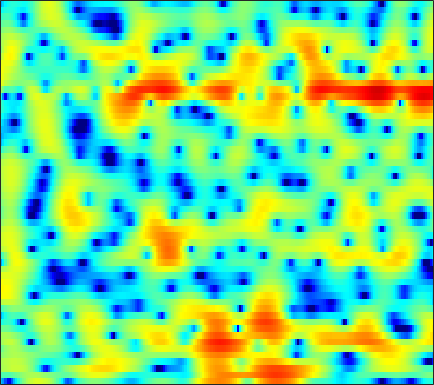

The table this chart was drawn from, first rows:
-7.5987, -9.2105, -12.182, -15.838, -16.092, -11.947, -8.1141, -5.8734, -3.5353, -1.7122, -0.25819, 0.62544, 1.5909, 2.3377, 2.775, 3.2052, 3.4707, 3.569, 3.571, 3.4281, 3.1301, 2.812, 2.2336, 1.4606
-1.991, -1.994, -2.006, -1.979, -1.888, -1.64, -1.252, -0.8863, -0.3434, 0.1977, 0.686, 1.001, 1.329, 1.545, 1.636, 1.66, 1.586, 1.479, 1.282, 1.037, 0.7679, 0.5563, 0.2649, -0.03166
1.219, 1.597, 1.999, 2.32, 2.503, 2.681, 2.788, 2.817, 2.776, 2.641, 2.39, 2.107, 1.588, 0.8788, 0.1897, -0.9883, -2.521, -3.981, -6.476, -9.832, -13.78, -14.74, -11.63, -8.317
1.466, 1.741, 2.05, 2.292, 2.426, 2.531, 2.569, 2.545, 2.442, 2.255, 1.972, 1.687, 1.212, 0.6244, 0.1033, -0.695, -1.587, -2.285, -3.195, -3.974, -4.495, -4.666, -4.605, -4.319
0.273, 0.6092, 1.003, 1.329, 1.514, 1.68, 1.756, 1.761, 1.689, 1.558, 1.364, 1.186, 0.9122, 0.619, 0.3942, 0.0866, -0.2071, -0.4123, -0.6684, -0.8829, -1.064, -1.18, -1.324, -1.489
-1.053, -0.1991, 0.6577, 1.246, 1.528, 1.718, 1.697, 1.552, 1.204, 0.7181, 0.1112, -0.3589, -0.9401, -1.357, -1.512, -1.489, -1.229, -0.9528, -0.5557, -0.1862, 0.09928, 0.2514, 0.3667, 0.3577
1.097, 1.68, 2.243, 2.57, 2.656, 2.553, 2.185, 1.724, 0.8077, -0.5018, -2.345, -4.231, -7.942, -14.58, -20.35, -11.57, -6.37, -3.923, -1.664, -0.1166, 0.9226, 1.421, 1.779, 1.829
1.447, 1.561, 1.622, 1.563, 1.419, 1.097, 0.6652, 0.2716, -0.3514, -1.031, -1.807, -2.415, -3.164, -3.571, -3.495, -2.874, -1.888, -1.077, -0.0466, 0.8318, 1.502, 1.834, 2.046, 1.967
-0.8201, -0.7775, -0.8347, -1.056, -1.349, -1.901, -2.624, -3.207, -3.94, -4.393, -4.368, -3.996, -3.215, -2.264, -1.514, -0.5393, 0.379, 0.9944, 1.702, 2.234, 2.591, 2.73, 2.756, 2.596
-4.486, -3.793, -3.167, -2.919, -3.018, -3.685, -5.145, -6.955, -11.12, -20.66, -17.41, -10.73, -5.873, -2.791, -1.126, 0.5297, 1.767, 2.49, 3.24, 3.742, 3.979, 3.999, 3.825, 3.429
-8.018, -5.971, -4.067, -2.882, -2.368, -2.09, -2.185, -2.377, -2.651, -2.746, -2.476, -2.027, -1.196, -0.2429, 0.458, 1.299, 2.012, 2.447, 2.897, 3.202, 3.341, 3.322, 3.085, 2.617
-2.415, -1.773, -0.9607, -0.3275, -0.01768, 0.2261, 0.326, 0.3245, 0.2179, 0.03697, -0.1367, -0.2138, -0.2915, -0.3338, -0.3254, -0.2095, 0.01632, 0.229, 0.5144, 0.7714, 0.9853, 1.106, 1.153, 1.05
2.269, 2.485, 2.7, 2.796, 2.786, 2.656, 2.369, 2.038, 1.449, 0.6893, -0.2675, -1.105, -2.354, -3.65, -4.519, -5.248, -5.234, -4.768, -3.836, -2.881, -2.072, -1.593, -1.091, -0.7485
4.654, 4.736, 4.725, 4.588, 4.407, 4.026, 3.458, 2.897, 1.954, 0.7438, -0.8429, -2.349, -4.927, -8.555, -12.71, -23.18, -17.09, -12.25, -8.678, -6.529, -5.178, -4.538, -4.011, -3.724
5.023, 5.045, 4.98, 4.803, 4.587, 4.17, 3.611, 3.09, 2.241, 1.207, -0.008514, -1.037, -2.527, -4.04, -5.078, -6.131, -6.697, -6.804, -6.762, -6.718, -6.792, -6.949, -7.363, -8.018
4.588, 4.594, 4.551, 4.423, 4.262, 3.967, 3.572, 3.197, 2.591, 1.874, 1.066, 0.3985, -0.5617, -1.548, -2.276, -3.247, -4.207, -4.901, -5.828, -6.826, -7.958, -8.885, -10.29, -12.01
3.69, 3.729, 3.781, 3.815, 3.817, 3.764, 3.607, 3.417, 3.066, 2.589, 1.985, 1.463, 0.6848, -0.2079, -0.946, -2.004, -3.158, -4.121, -5.506, -7.012, -8.682, -10.04, -11.86, -13.65
1.369, 1.602, 2.114, 2.716, 3.151, 3.599, 3.847, 3.907, 3.825, 3.544, 3.072, 2.619, 1.903, 1.034, 0.2993, -0.7712, -1.996, -3.063, -4.671, -6.541, -8.867, -11.02, -14.45, -18.4
-8.301, -5.321, -1.589, 1.017, 2.373, 3.589, 4.306, 4.565, 4.574, 4.29, 3.77, 3.235, 2.392, 1.488, 0.7876, -0.1896, -1.158, -1.912, -3.077, -4.466, -6.09, -7.6, -9.959, -12.21
-2.98, -1.817, 0.1953, 2.043, 3.069, 3.988, 4.453, 4.495, 4.146, 3.399, 2.265, 1.17, -0.5098, -2.139, -3.126, -3.852, -3.873, -3.665, -3.462, -3.451, -3.536, -3.711, -4.01, -4.149
1.908, 2.411, 3.107, 3.677, 3.974, 4.177, 4.044, 3.701, 2.922, 1.631, -0.2419, -2.131, -5.733, -11.75, -21.65, -17.68, -10.36, -7.9, -5.928, -4.781, -4.184, -3.839, -3.462, -3.131
2.77, 3.225, 3.702, 3.966, 4.05, 3.981, 3.638, 3.218, 2.429, 1.314, -0.07255, -1.274, -3.056, -4.705, -5.669, -6.371, -6.329, -6.197, -6.051, -6.013, -6.267, -6.5, -6.638, -6.443
2.878, 3.28, 3.642, 3.845, 3.886, 3.737, 3.416, 3.046, 2.366, 1.566, 0.6075, -0.1573, -1.154, -2.161, -2.828, -3.601, -4.386, -4.915, -5.759, -6.95, -8.635, -10.67, -15.32, -23.98
2.159, 2.61, 3.05, 3.304, 3.332, 3.185, 2.831, 2.418, 1.71, 0.8507, -0.1207, -0.8815, -1.88, -2.807, -3.412, -4.071, -4.611, -4.943, -5.376, -5.917, -6.521, -7.048, -7.616, -7.437
0.5114, 1.218, 1.921, 2.298, 2.358, 2.207, 1.711, 1.151, 0.1582, -1.166, -2.687, -3.985, -5.754, -7.236, -8.059, -8.455, -8.054, -7.565, -6.703, -5.789, -4.921, -4.2, -3.259, -2.182
-1.041, -0.05002, 0.8763, 1.345, 1.453, 1.234, 0.5996, -0.1383, -1.524, -3.409, -5.885, -8.258, -12.4, -18.76, -26.4, -22.12, -16.13, -13.31, -10.4, -7.926, -5.782, -4.314, -2.505, -0.8893
-1.133, -0.1819, 0.6897, 1.161, 1.255, 0.9898, 0.3515, -0.4417, -1.869, -3.773, -6.225, -8.371, -11.78, -15.22, -17.65, -19.48, -19.33, -17.71, -14.09, -10.67, -7.53, -5.489, -3.136, -1.055
-0.2556, 0.5145, 1.255, 1.679, 1.746, 1.553, 0.9884, 0.3391, -0.8576, -2.412, -4.336, -6.011, -8.569, -11.62, -14.27, -18.63, -21.98, -20.02, -15.23, -11.29, -8.17, -6.154, -3.749, -1.661
0.5627, 1.263, 1.937, 2.335, 2.422, 2.316, 1.883, 1.397, 0.4579, -0.723, -2.182, -3.391, -5.179, -7.034, -8.382, -9.961, -10.96, -11.27, -10.88, -9.944, -8.338, -6.978, -4.927, -2.936
1.224, 1.898, 2.571, 2.962, 3.102, 3.046, 2.75, 2.359, 1.633, 0.671, -0.5033, -1.524, -3.036, -4.727, -6.098, -8.115, -10.32, -12.13, -14.54, -15.62, -13.7, -11.22, -8.062, -5.261
1.655, 2.282, 2.921, 3.316, 3.469, 3.453, 3.23, 2.903, 2.307, 1.474, 0.4515, -0.4847, -1.892, -3.567, -4.967, -7.184, -9.783, -12.17, -15.73, -18.23, -15.8, -13, -9.557, -6.769
1.941, 2.491, 3.033, 3.393, 3.516, 3.53, 3.33, 3.069, 2.536, 1.838, 0.9389, 0.1625, -1.059, -2.44, -3.619, -5.292, -7.121, -8.444, -10.07, -11.1, -11.36, -10.83, -9.443, -7.449
2.152, 2.622, 3.079, 3.382, 3.476, 3.479, 3.291, 3.062, 2.584, 1.989, 1.24, 0.6184, -0.3609, -1.458, -2.427, -3.824, -5.539, -7.013, -9.591, -13, -18.22, -20.06, -14.41, -9.532
1.761, 2.193, 2.655, 2.921, 3.023, 2.966, 2.743, 2.456, 1.959, 1.349, 0.6958, 0.1885, -0.462, -1.116, -1.619, -2.38, -3.318, -4.197, -5.633, -7.263, -8.646, -8.747, -7.386, -5.262
0.0447, 0.599, 1.2, 1.553, 1.669, 1.549, 1.159, 0.6565, -0.1991, -1.268, -2.319, -2.935, -3.212, -2.934, -2.487, -1.925, -1.451, -1.227, -1.033, -0.923, -0.759, -0.53, -0.1263, 0.4214
-3.474, -2.471, -1.495, -0.8488, -0.6646, -0.7024, -1.216, -1.911, -3.438, -5.871, -9.938, -15.02, -16, -8.94, -5.745, -2.83, -0.9059, 0.164, 1.21, 1.955, 2.502, 2.785, 3.071, 3.203
-7.632, -6.104, -4.702, -3.803, -3.433, -3.244, -3.398, -3.73, -4.491, -5.602, -6.804, -7.439, -7.034, -5.263, -3.656, -1.621, 0.06025, 1.1, 2.168, 2.969, 3.496, 3.739, 3.875, 3.779
-8.559, -7.623, -6.746, -6.26, -5.978, -5.833, -5.66, -5.518, -5.219, -4.793, -4.267, -3.696, -2.824, -1.76, -0.8878, 0.2583, 1.354, 2.052, 2.853, 3.42, 3.769, 3.895, 3.837, 3.561
-7.353, -7.457, -7.833, -8.548, -9.247, -10.1, -10.38, -9.851, -8.356, -6.512, -4.737, -3.514, -2.026, -0.6917, 0.2144, 1.308, 2.226, 2.799, 3.407, 3.807, 4.009, 4.01, 3.819, 3.4
-5.917, -6.628, -7.996, -9.982, -12.32, -17.38, -34.66, -20.95, -12.88, -8.511, -5.524, -3.804, -1.896, -0.3518, 0.648, 1.748, 2.621, 3.152, 3.65, 3.962, 4.064, 3.987, 3.724, 3.227
-4.278, -4.983, -6.092, -7.379, -8.296, -9.404, -9.682, -9.263, -7.875, -6.043, -4.249, -2.969, -1.406, -0.06017, 0.8449, 1.827, 2.616, 3.088, 3.51, 3.75, 3.769, 3.649, 3.326, 2.772
-2.848, -3.595, -4.446, -5.182, -5.612, -5.93, -5.99, -5.722, -5.14, -4.277, -3.127, -2.206, -0.9401, 0.2662, 1.018, 1.942, 2.647, 3.026, 3.399, 3.529, 3.473, 3.323, 2.904, 2.311
-2.561, -3.78, -5.005, -5.503, -5.706, -5.771, -5.957, -6.019, -5.862, -5.136, -3.727, -2.481, -0.8171, 0.6525, 1.55, 2.499, 3.148, 3.443, 3.642, 3.638, 3.498, 3.296, 2.895, 2.343
-4.423, -9.702, -15.37, -9.498, -7.09, -6.085, -6.718, -8.678, -14.04, -14.73, -7.25, -3.533, -0.4044, 1.637, 2.742, 3.55, 3.891, 3.888, 3.523, 3.08, 2.647, 2.409, 2.39, 2.348
1.48, -0.4048, -2.026, -2.156, -1.84, -1.816, -2.297, -2.986, -3.798, -3.517, -1.88, -0.4447, 1.206, 2.359, 2.835, 2.984, 2.472, 1.646, -0.1352, -2.855, -5.955, -6.372, -3.867, -1.291
4.158, 3.395, 2.513, 1.82, 1.417, 0.9748, 0.5508, 0.2807, 0.09274, 0.07846, 0.1891, 0.3471, 0.5713, 0.6499, 0.5109, 0.09986, -0.7504, -1.793, -3.656, -6.263, -9.037, -9.48, -7.057, -4.383
4.519, 4.041, 3.452, 2.895, 2.478, 1.972, 1.485, 1.143, 0.6817, 0.2631, -0.1092, -0.3552, -0.6682, -0.9952, -1.238, -1.663, -2.156, -2.571, -3.204, -3.809, -4.179, -4.194, -3.962, -3.47
4.495, 4.252, 3.916, 3.54, 3.224, 2.705, 2.108, 1.603, 0.8203, -0.02573, -0.8493, -1.434, -2.116, -2.579, -2.748, -2.874, -2.895, -2.848, -2.85, -2.871, -2.862, -2.836, -2.844, -2.831
4.012, 4.201, 4.36, 4.368, 4.233, 3.804, 3.105, 2.388, 1.154, -0.439, -2.327, -3.872, -5.654, -6.328, -5.965, -4.953, -3.921, -3.274, -2.665, -2.273, -2.071, -2.057, -2.148, -2.408
1.996, 3.263, 4.414, 5.044, 5.214, 5.062, 4.457, 3.668, 2.207, 0.08166, -3.053, -6.551, -14.62, -18.79, -11.15, -6.752, -4.432, -3.482, -2.611, -2.121, -1.902, -1.903, -2.013, -2.44
0.4183, 2.072, 3.6, 4.487, 4.817, 4.891, 4.552, 4.044, 3.011, 1.617, -0.04532, -1.373, -2.955, -3.877, -4.143, -4.124, -4.13, -4.278, -4.673, -5.045, -5.052, -4.717, -4.215, -3.872
1.402, 2.138, 2.966, 3.552, 3.795, 3.861, 3.659, 3.372, 2.767, 2, 1.107, 0.422, -0.4945, -1.401, -2.172, -3.276, -4.826, -6.361, -9.587, -15.15, -17.57, -12.57, -8.03, -5.327
1.074, 1.585, 2.115, 2.457, 2.579, 2.536, 2.299, 2.004, 1.536, 1.003, 0.44, 0.0252, -0.5313, -1.123, -1.595, -2.419, -3.496, -4.552, -6.231, -7.751, -7.934, -6.864, -4.851, -2.997
-0.3093, 0.2239, 0.6852, 0.8485, 0.8013, 0.5237, 0.01504, -0.5057, -1.254, -1.959, -2.409, -2.551, -2.481, -2.235, -2.008, -1.787, -1.65, -1.634, -1.605, -1.476, -1.164, -0.7811, -0.1419, 0.5331
-1.665, -1.195, -0.8628, -0.8675, -1.113, -1.768, -2.871, -4.012, -6.072, -8.591, -10.38, -9.855, -7.477, -5.073, -3.646, -2.094, -0.9338, -0.2246, 0.5388, 1.155, 1.679, 2.015, 2.417, 2.736
-2.962, -2.605, -2.338, -2.334, -2.556, -3.225, -4.393, -5.664, -8.1, -11.62, -14.96, -13.65, -9.416, -6.038, -4.122, -2.105, -0.5595, 0.3932, 1.417, 2.217, 2.829, 3.174, 3.479, 3.619
-4.977, -4.469, -3.893, -3.548, -3.466, -3.62, -4.052, -4.535, -5.276, -5.905, -6.121, -5.881, -5.036, -3.826, -2.786, -1.43, -0.1383, 0.7204, 1.73, 2.552, 3.164, 3.489, 3.72, 3.722
-8.184, -6.74, -5.25, -4.262, -3.804, -3.498, -3.499, -3.659, -3.996, -4.37, -4.645, -4.665, -4.353, -3.603, -2.794, -1.523, -0.1855, 0.7644, 1.887, 2.79, 3.441, 3.751, 3.936, 3.845
